Run: headless pygame with SDL's dummy video driver; simulated clock (each Clock.tick advances the game by its frame time, no real sleeping); random seed 0; keys injected as events and as key.get_pressed() state; no mouse input.
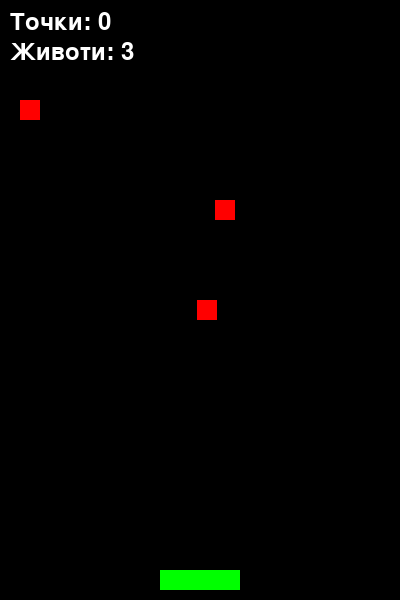
Frame 1 of 4 · flips 1–60 · no input
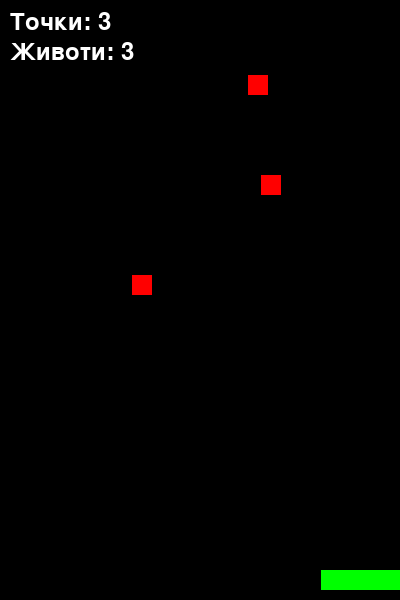
Frame 2 of 4 · flips 61–180 · tapped SPACE, RETURN · held RIGHT (→), D
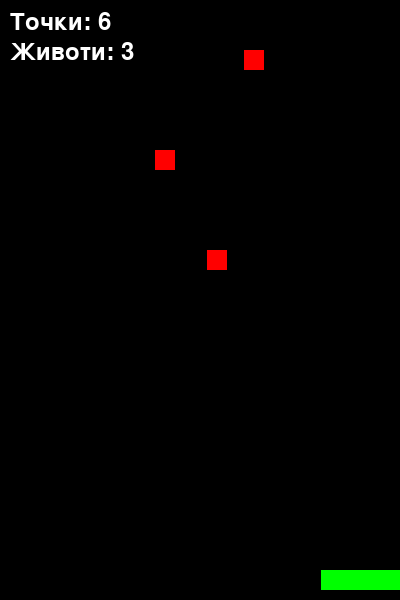
Frame 3 of 4 · flips 181–300 · held DOWN (↓), S
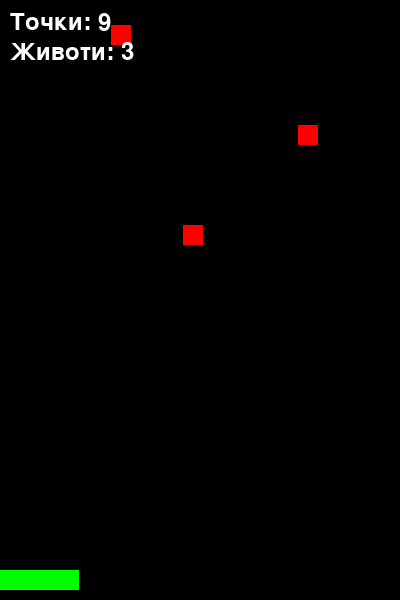
Frame 4 of 4 · flips 301–420 · held LEFT (←), A, UP (↑), W

The pygame program that drew these frames:

import pygame
import random

pygame.init()
WIDTH, HEIGHT = 400, 600
screen = pygame.display.set_mode((WIDTH, HEIGHT))
pygame.display.set_caption("Избягай от блоковете")
clock = pygame.time.Clock()
font = pygame.font.SysFont(None, 36)

# Играч
player = pygame.Rect(WIDTH//2 - 40, HEIGHT - 30, 80, 20)
player_speed = 7

# Падащи блокове
blocks = [pygame.Rect(random.randint(0, WIDTH - 20), -100 * i, 20, 20) for i in range(3)]
block_speed = 5

lives = 3
score = 0
running = True

while running:
    clock.tick(60)
    screen.fill((0, 0, 0))

    # Движение на играча
    keys = pygame.key.get_pressed()
    if keys[pygame.K_LEFT] and player.left > 0:
        player.x -= player_speed
    if keys[pygame.K_RIGHT] and player.right < WIDTH:
        player.x += player_speed

    # Движение на блоковете
    for block in blocks:
        block.y += block_speed
        if block.colliderect(player):
            lives -= 1
            block.y = -20
            block.x = random.randint(0, WIDTH - 20)
        elif block.y > HEIGHT:
            block.y = -20
            block.x = random.randint(0, WIDTH - 20)
            score += 1

        pygame.draw.rect(screen, (255, 0, 0), block)

    # Рисуване на играча
    pygame.draw.rect(screen, (0, 255, 0), player)

    # Точки и животи
    score_text = font.render(f"Точки: {score}", True, (255, 255, 255))
    lives_text = font.render(f"Животи: {lives}", True, (255, 255, 255))
    screen.blit(score_text, (10, 10))
    screen.blit(lives_text, (10, 40))

    pygame.display.flip()

    if lives <= 0:
        end_text = font.render("Край на играта!", True, (255, 0, 0))
        screen.blit(end_text, (WIDTH//2 - 100, HEIGHT//2))
        pygame.display.flip()
        pygame.time.delay(3000)
        running = False

    for event in pygame.event.get():
        if event.type == pygame.QUIT:
            running = False

pygame.quit()
